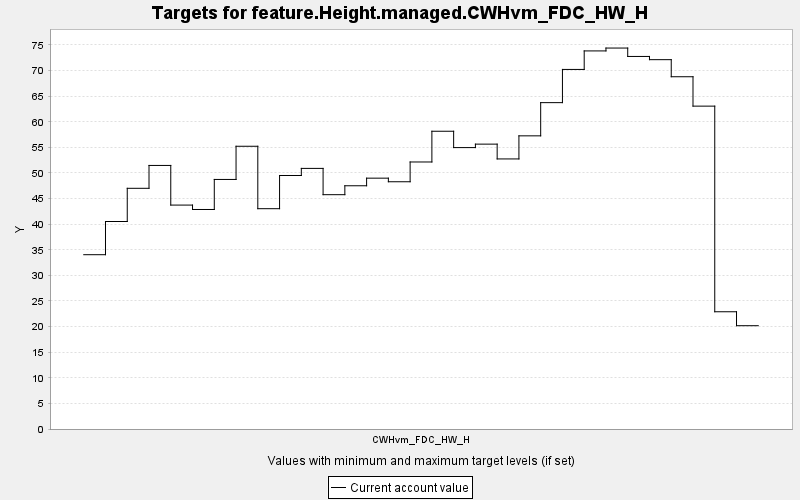

Values plotted in this chart, from the file beside it:
TARGET, PERIOD, YEAR, PERIODWIDTH, MINIMUM, MAXIMUM, MINWEIGHT, MAXWEIGHT, CURRENT, SUMMARY
feature.Height.managed.CWHvm_FDC_HW_H, 0, 0, 10.0, 0.0, 10000, 1.0, 1.0, 34.04, 0.0
feature.Height.managed.CWHvm_FDC_HW_H, 1, 10, 10.0, 0.0, 10000, 1.0, 1.0, 40.52, 0.0
feature.Height.managed.CWHvm_FDC_HW_H, 2, 20, 10.0, 0.0, 10000, 1.0, 1.0, 47.01, 0.0
feature.Height.managed.CWHvm_FDC_HW_H, 3, 30, 10.0, 0.0, 10000, 1.0, 1.0, 51.47, 0.0
feature.Height.managed.CWHvm_FDC_HW_H, 4, 40, 10.0, 0.0, 10000, 1.0, 1.0, 43.73, 0.0
feature.Height.managed.CWHvm_FDC_HW_H, 5, 50, 10.0, 0.0, 10000, 1.0, 1.0, 42.87, 0.0
feature.Height.managed.CWHvm_FDC_HW_H, 6, 60, 10.0, 0.0, 10000, 1.0, 1.0, 48.74, 0.0
feature.Height.managed.CWHvm_FDC_HW_H, 7, 70, 10.0, 0.0, 10000, 1.0, 1.0, 55.22, 0.0
feature.Height.managed.CWHvm_FDC_HW_H, 8, 80, 10.0, 0.0, 10000, 1.0, 1.0, 43.02, 0.0
feature.Height.managed.CWHvm_FDC_HW_H, 9, 90, 10.0, 0.0, 10000, 1.0, 1.0, 49.51, 0.0
feature.Height.managed.CWHvm_FDC_HW_H, 10, 100, 10.0, 0.0, 10000, 1.0, 1.0, 50.89, 0.0
feature.Height.managed.CWHvm_FDC_HW_H, 11, 110, 10.0, 0.0, 10000, 1.0, 1.0, 45.76, 0.0
feature.Height.managed.CWHvm_FDC_HW_H, 12, 120, 10.0, 0.0, 10000, 1.0, 1.0, 47.5, 0.0
feature.Height.managed.CWHvm_FDC_HW_H, 13, 130, 10.0, 0.0, 10000, 1.0, 1.0, 48.99, 0.0
feature.Height.managed.CWHvm_FDC_HW_H, 14, 140, 10.0, 0.0, 10000, 1.0, 1.0, 48.28, 0.0
feature.Height.managed.CWHvm_FDC_HW_H, 15, 150, 10.0, 0.0, 10000, 1.0, 1.0, 52.15, 0.0
feature.Height.managed.CWHvm_FDC_HW_H, 16, 160, 10.0, 0.0, 10000, 1.0, 1.0, 58.15, 0.0
feature.Height.managed.CWHvm_FDC_HW_H, 17, 170, 10.0, 0.0, 10000, 1.0, 1.0, 54.96, 0.0
feature.Height.managed.CWHvm_FDC_HW_H, 18, 180, 10.0, 0.0, 10000, 1.0, 1.0, 55.63, 0.0
feature.Height.managed.CWHvm_FDC_HW_H, 19, 190, 10.0, 0.0, 10000, 1.0, 1.0, 52.74, 0.0
feature.Height.managed.CWHvm_FDC_HW_H, 20, 200, 10.0, 0.0, 10000, 1.0, 1.0, 57.25, 0.0
feature.Height.managed.CWHvm_FDC_HW_H, 21, 210, 10.0, 0.0, 10000, 1.0, 1.0, 63.73, 0.0
feature.Height.managed.CWHvm_FDC_HW_H, 22, 220, 10.0, 0.0, 10000, 1.0, 1.0, 70.22, 0.0
feature.Height.managed.CWHvm_FDC_HW_H, 23, 230, 10.0, 0.0, 10000, 1.0, 1.0, 73.83, 0.0
feature.Height.managed.CWHvm_FDC_HW_H, 24, 240, 10.0, 0.0, 10000, 1.0, 1.0, 74.39, 0.0
feature.Height.managed.CWHvm_FDC_HW_H, 25, 250, 10.0, 0.0, 10000, 1.0, 1.0, 72.75, 0.0
feature.Height.managed.CWHvm_FDC_HW_H, 26, 260, 10.0, 0.0, 10000, 1.0, 1.0, 72.13, 0.0
feature.Height.managed.CWHvm_FDC_HW_H, 27, 270, 10.0, 0.0, 10000, 1.0, 1.0, 68.79, 0.0
feature.Height.managed.CWHvm_FDC_HW_H, 28, 280, 10.0, 0.0, 10000, 1.0, 1.0, 63.05, 0.0
feature.Height.managed.CWHvm_FDC_HW_H, 29, 290, 10.0, 0.0, 10000, 1.0, 1.0, 22.9, 0.0
feature.Height.managed.CWHvm_FDC_HW_H, 30, 300, 10.0, 0.0, 10000, 1.0, 1.0, 20.17, 0.0
